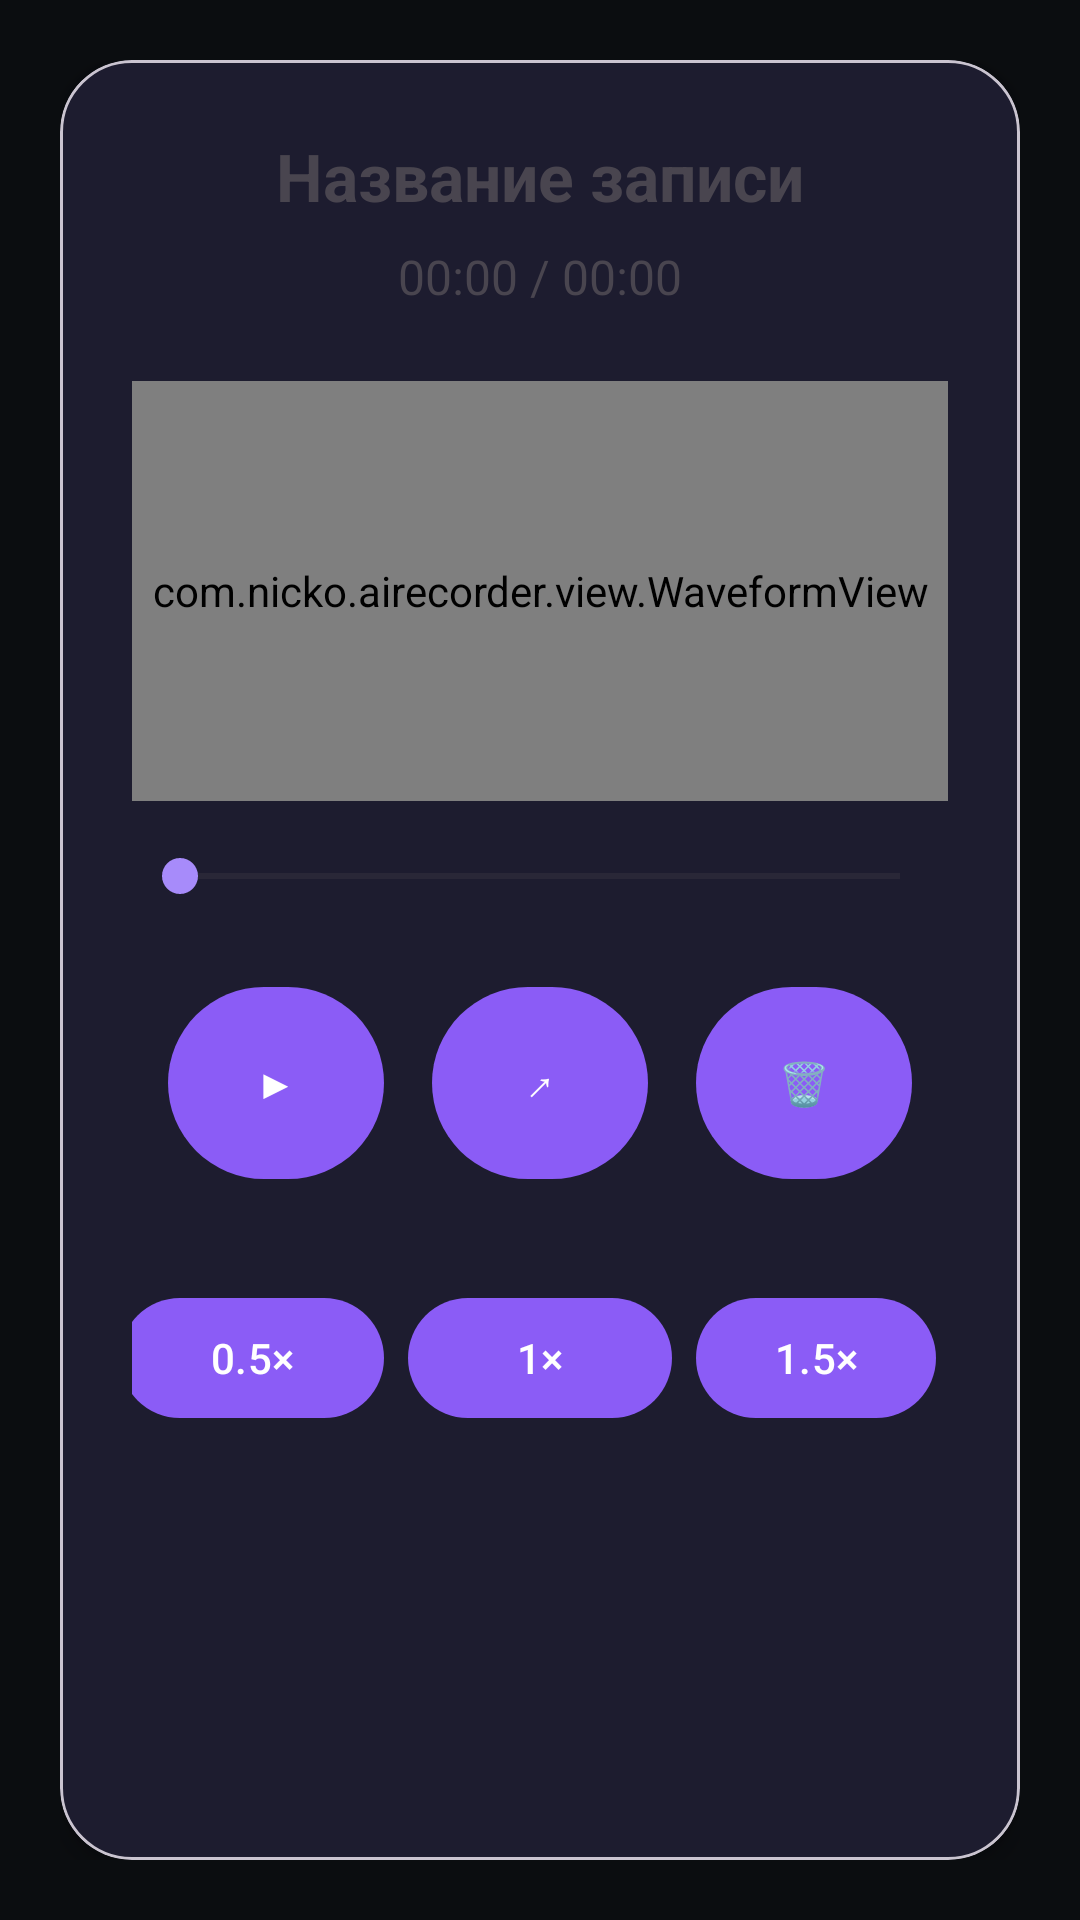

The Android layout XML behind this screen, and the referenced resources:
<!-- AndroidManifest.xml: application theme Theme.AIRecorder -->
<!-- res/layout/activity_player_v2.xml -->
<?xml version="1.0" encoding="utf-8"?>
<androidx.constraintlayout.widget.ConstraintLayout
    xmlns:android="http://schemas.android.com/apk/res/android"
    xmlns:app="http://schemas.android.com/apk/res-auto"
    android:layout_width="match_parent"
    android:layout_height="match_parent"
    android:padding="20dp">

    <com.google.android.material.card.MaterialCardView
        android:id="@+id/playerCard"
        android:layout_width="0dp"
        android:layout_height="0dp"
        app:cardCornerRadius="24dp"
        app:cardElevation="4dp"
        app:cardBackgroundColor="?attr/colorSurface"
        app:layout_constraintTop_toTopOf="parent"
        app:layout_constraintBottom_toBottomOf="parent"
        app:layout_constraintStart_toStartOf="parent"
        app:layout_constraintEnd_toEndOf="parent">

        <LinearLayout
            android:layout_width="match_parent"
            android:layout_height="match_parent"
            android:orientation="vertical"
            android:padding="24dp">

            <TextView
                android:id="@+id/txtTitle"
                android:layout_width="match_parent"
                android:layout_height="wrap_content"
                android:text="Название записи"
                android:textAlignment="center"
                android:textStyle="bold"
                android:textSize="22sp"/>

            <TextView
                android:id="@+id/txtTime"
                android:layout_width="match_parent"
                android:layout_height="wrap_content"
                android:layout_marginTop="8dp"
                android:gravity="center"
                android:text="00:00 / 00:00"
                android:textSize="16sp"/>

            <com.nicko.airecorder.view.WaveformView
                android:id="@+id/waveformView"
                android:layout_width="match_parent"
                android:layout_height="140dp"
                android:layout_marginTop="24dp"
                android:background="@drawable/bg_waveform"/>

            <SeekBar
                android:id="@+id/seekBar"
                android:layout_width="match_parent"
                android:layout_height="wrap_content"
                android:layout_marginTop="16dp"/>

            <LinearLayout
                android:layout_width="match_parent"
                android:layout_height="wrap_content"
                android:layout_marginTop="24dp"
                android:gravity="center"
                android:orientation="horizontal">

                <com.google.android.material.button.MaterialButton
                    android:id="@+id/btnPlay"
                    android:layout_width="72dp"
                    android:layout_height="72dp"
                    android:text="▶"/>

                <Space
                    android:layout_width="16dp"
                    android:layout_height="1dp"/>

                <com.google.android.material.button.MaterialButton
                    android:id="@+id/btnShare"
                    android:layout_width="72dp"
                    android:layout_height="72dp"
                    android:text="↗"/>

                <Space
                    android:layout_width="16dp"
                    android:layout_height="1dp"/>

                <com.google.android.material.button.MaterialButton
                    android:id="@+id/btnDelete"
                    android:layout_width="72dp"
                    android:layout_height="72dp"
                    android:text="🗑"/>

            </LinearLayout>

            <LinearLayout
                android:id="@+id/layoutSpeed"
                android:layout_width="match_parent"
                android:layout_height="wrap_content"
                android:layout_marginTop="28dp"
                android:gravity="center"
                android:orientation="horizontal">

                <com.google.android.material.button.MaterialButton
                    android:id="@+id/btn05"
                    android:layout_width="wrap_content"
                    android:layout_height="wrap_content"
                    android:text="0.5×"/>

                <Space
                    android:layout_width="8dp"
                    android:layout_height="1dp"/>

                <com.google.android.material.button.MaterialButton
                    android:id="@+id/btn10"
                    android:layout_width="wrap_content"
                    android:layout_height="wrap_content"
                    android:text="1×"/>

                <Space
                    android:layout_width="8dp"
                    android:layout_height="1dp"/>

                <com.google.android.material.button.MaterialButton
                    android:id="@+id/btn15"
                    android:layout_width="wrap_content"
                    android:layout_height="wrap_content"
                    android:text="1.5×"/>

                <Space
                    android:layout_width="8dp"
                    android:layout_height="1dp"/>

                <com.google.android.material.button.MaterialButton
                    android:id="@+id/btn20"
                    android:layout_width="wrap_content"
                    android:layout_height="wrap_content"
                    android:text="2×"/>

            </LinearLayout>

        </LinearLayout>

    </com.google.android.material.card.MaterialCardView>

</androidx.constraintlayout.widget.ConstraintLayout>
<!-- resources referenced by this layout -->
<resources>
  <!-- drawable bg_waveform (drawable) -->
  <?xml version="1.0" encoding="utf-8"?>
  <shape xmlns:android="http://schemas.android.com/apk/res/android">
  
      <solid android:color="#121212"/>
  
      <corners android:radius="18dp"/>
  
  </shape>
  <style name="Theme.AIRecorder" parent="Base.Theme.AIRecorder" />
  <style name="Base.Theme.AIRecorder" parent="Theme.Material3.DayNight.NoActionBar">
  
          <item name="colorPrimary">@color/ai_primary</item>
          <item name="colorOnPrimary">@color/ai_on_primary</item>
  
          <item name="colorSecondary">@color/ai_primary_light</item>
          <item name="colorOnSecondary">@color/ai_background</item>
  
          <item name="colorSurface">@color/ai_surface</item>
          <item name="colorOnSurface">@color/ai_text_primary</item>
  
          <item name="colorSurfaceVariant">@color/ai_surface_variant</item>
          <item name="colorOnSurfaceVariant">@color/ai_text_secondary</item>
  
          <item name="colorOutline">@color/ai_outline</item>
  
          <item name="colorError">@color/ai_danger</item>
          <item name="colorOnError">@color/ai_on_primary</item>
  
          <item name="android:colorBackground">@color/ai_background</item>
          <item name="android:windowBackground">@color/ai_background</item>
  
          <item name="android:statusBarColor">@color/ai_background</item>
          <item name="android:navigationBarColor">@color/ai_background</item>
  
          <item name="android:windowLightStatusBar">false</item>
  
      </style>
  <color name="ai_primary">#8B5CF6</color>
  <color name="ai_on_primary">#FFFFFF</color>
  <color name="ai_primary_light">#A78BFA</color>
  <color name="ai_background">#0B0D10</color>
  <color name="ai_surface">#12161B</color>
  <color name="ai_text_primary">#F8FAFC</color>
  <color name="ai_surface_variant">#20262F</color>
  <color name="ai_text_secondary">#9CA3AF</color>
  <color name="ai_outline">#29313B</color>
  <color name="ai_danger">#FF6678</color>
</resources>
